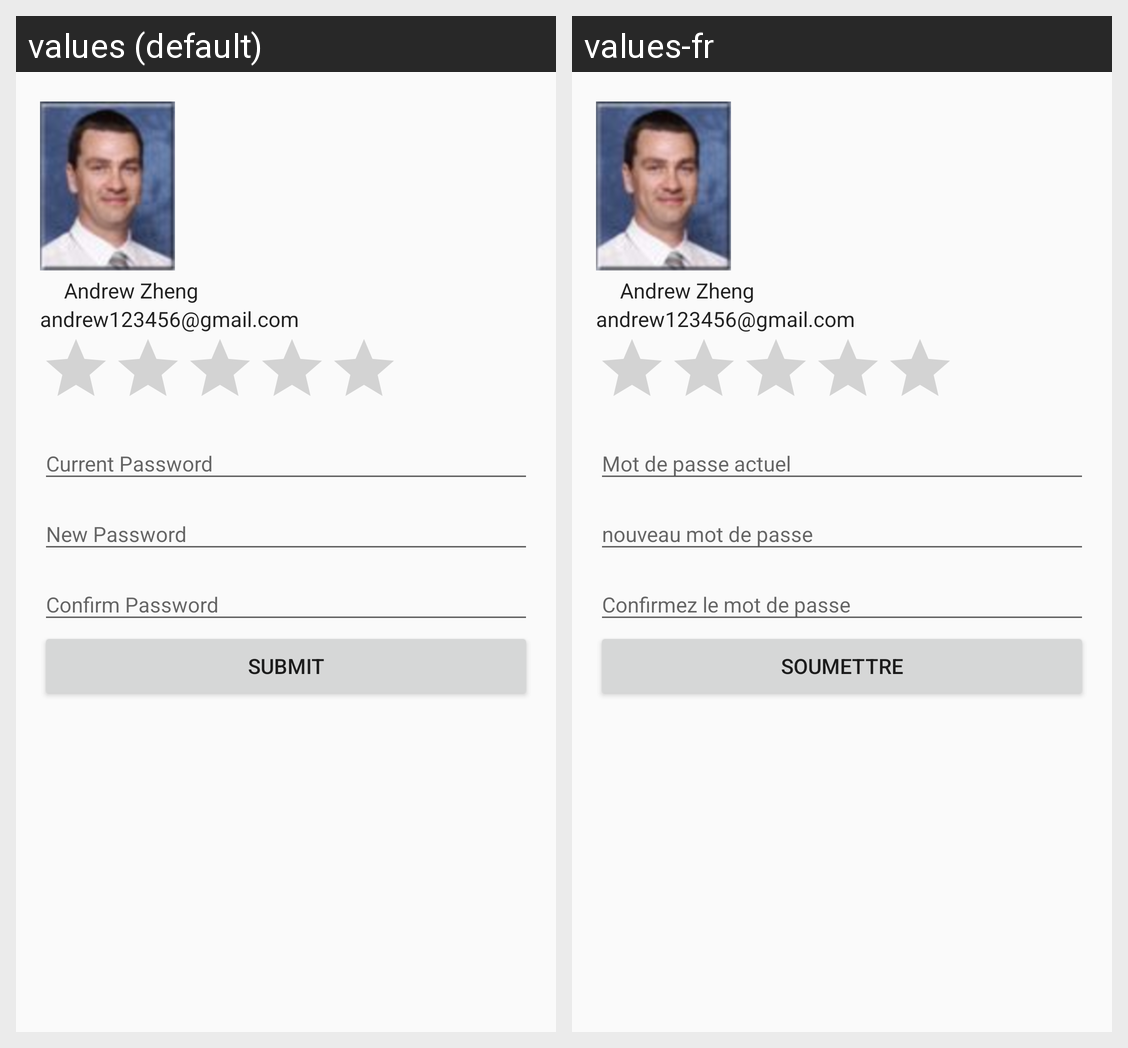

For this localized Android screen grid, give each drawn string resource with its value in every locale shown.
Android screen res/layout/fragment_user_profile.xml rendered under 2 locales, left to right: values (default), values-fr. Device: Nexus 5 (rendered at 1080×1920; each locale shown at half size, 540×960, under a caption strip naming it); theme AppTheme.
Strings drawn on this screen, with the default value and each locale's value (text and hints the layout hard-codes, and strings that could not be matched under every locale, appear in the picture but are not listed):

current_password
  values: Current Password
  values-fr: Mot de passe actuel

new_password
  values: New Password
  values-fr: nouveau mot de passe

confirm_password
  values: Confirm Password
  values-fr: Confirmez le mot de passe

submit
  values: Submit
  values-fr: Soumettre
